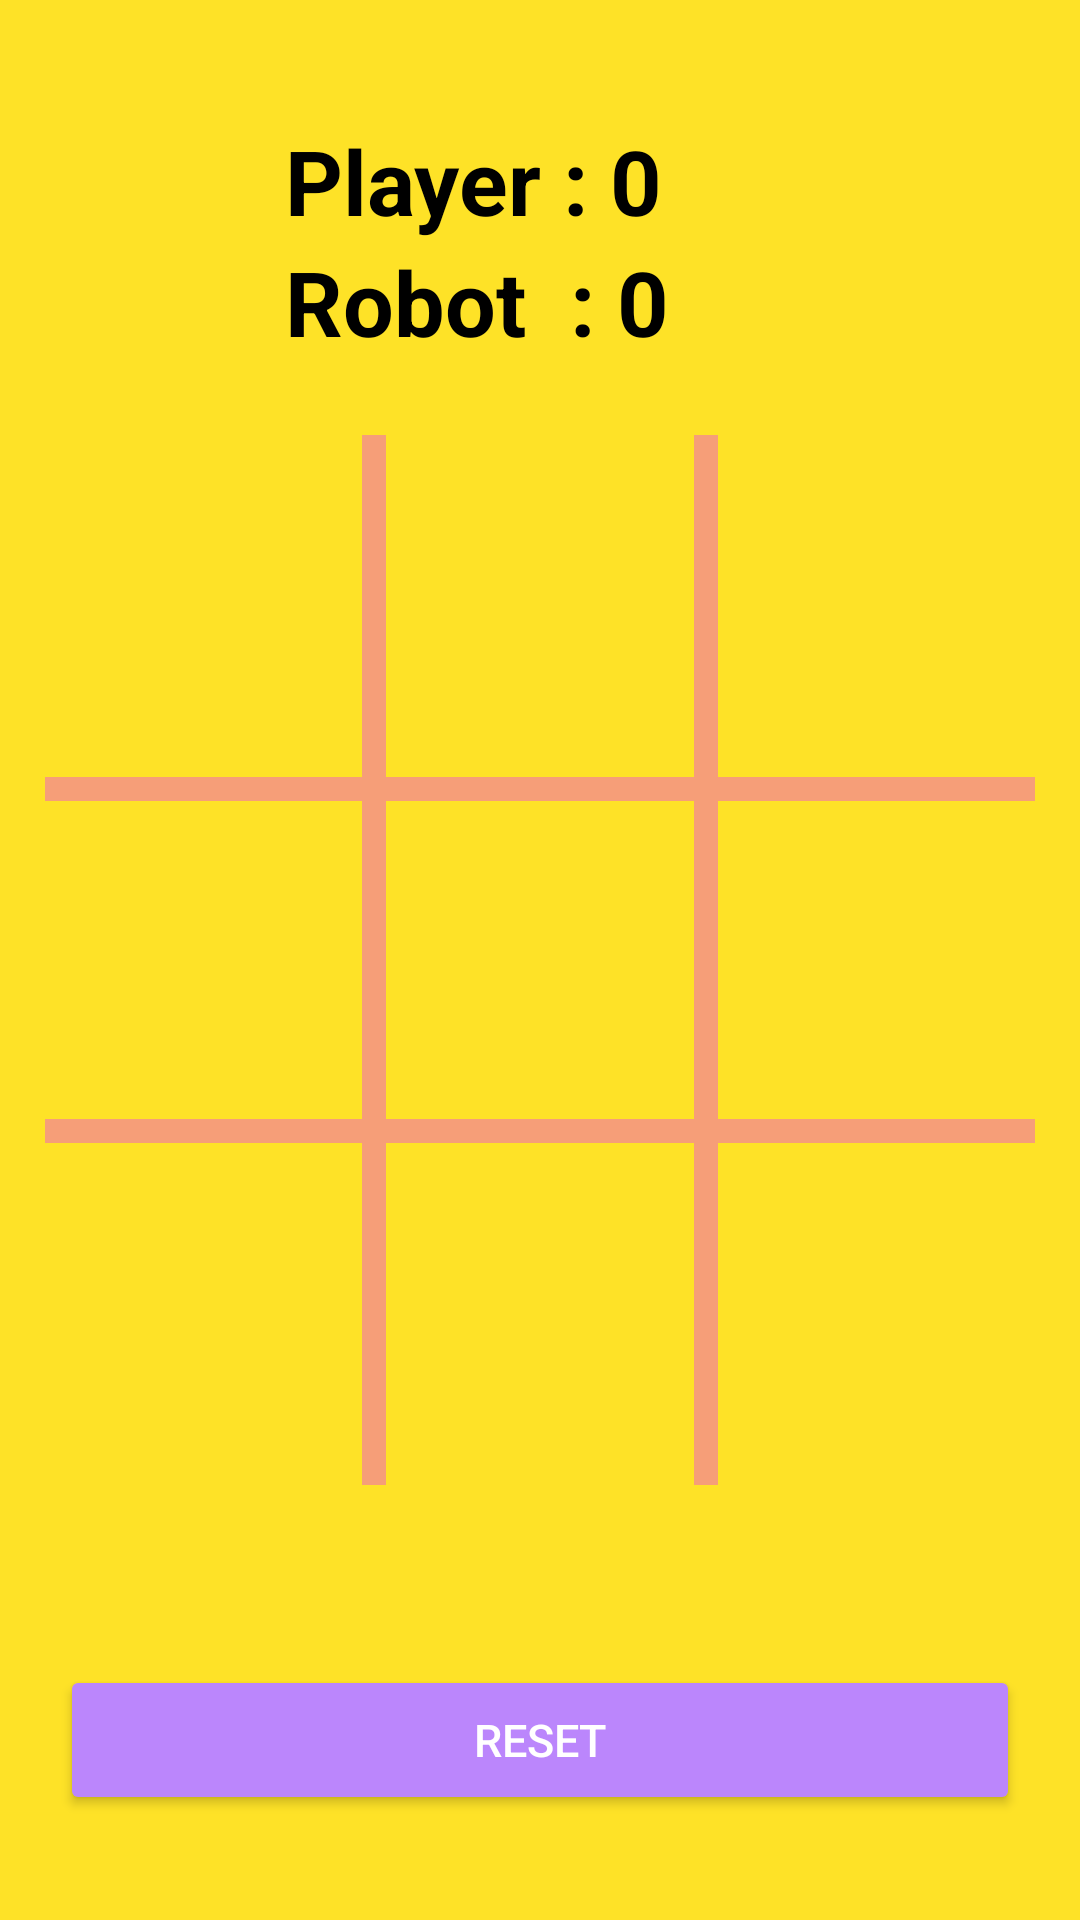

Reconstruct the res/layout file that produces this screen, plus the resources it refers to.
<!-- AndroidManifest.xml: application theme Theme.Androidprj -->
<!-- res/layout/robot_easy.xml -->
<?xml version="1.0" encoding="utf-8"?>
<RelativeLayout xmlns:android="http://schemas.android.com/apk/res/android"
    xmlns:app="http://schemas.android.com/apk/res-auto"
    xmlns:tools="http://schemas.android.com/tools"
    android:layout_width="match_parent"
    android:layout_height="match_parent"
    android:background="#FEE227"
    tools:context=".robot_easy">

    <RelativeLayout
        android:layout_width="90dp"
        android:layout_height="90dp"
        android:layout_centerInParent="true"
        android:id="@+id/btn5"
        android:layout_marginLeft="20dp"
        android:layout_marginRight="20dp"
        android:background="#FEE227">

        <ImageView
            android:layout_width="match_parent"
            android:layout_height="match_parent"

            android:id="@+id/buttonImage5">

        </ImageView>

    </RelativeLayout>

    <RelativeLayout
        android:layout_width="90dp"
        android:layout_height="90dp"
        android:layout_centerInParent="true"
        android:id="@+id/btn4"
        android:layout_toLeftOf="@id/btn5"
        android:background="#FEE227">

        <ImageView
            android:layout_width="match_parent"
            android:layout_height="match_parent"

            android:id="@+id/buttonImage4">

        </ImageView>

    </RelativeLayout>
    <RelativeLayout
        android:layout_width="90dp"
        android:layout_height="90dp"
        android:layout_centerInParent="true"
        android:id="@+id/btn6"
        android:layout_toRightOf="@id/btn5"
        android:background="#FEE227">

        <ImageView
            android:layout_width="match_parent"
            android:layout_height="match_parent"

            android:id="@+id/buttonImage6">

        </ImageView>

    </RelativeLayout>

    <RelativeLayout
        android:layout_width="330dp"
        android:layout_height="8dp"
        android:background="#F69e78"
        android:layout_centerHorizontal="true"
        android:layout_above="@id/btn5"
        android:layout_marginBottom="8dp">

    </RelativeLayout>

    <RelativeLayout
        android:layout_width="330dp"
        android:layout_height="8dp"
        android:background="#F69e78"
        android:layout_centerHorizontal="true"
        android:layout_below="@id/btn5"
        android:layout_marginTop="8dp">

    </RelativeLayout>

    <RelativeLayout
        android:layout_width="8dp"
        android:layout_height="350dp"
        android:background="#F69e78"
        android:layout_centerVertical="true"
        android:layout_toLeftOf="@id/btn5"
        android:layout_marginRight="-14dp">

    </RelativeLayout>

    <RelativeLayout
        android:layout_width="8dp"
        android:layout_height="350dp"
        android:background="#F69e78"
        android:layout_centerVertical="true"
        android:layout_toRightOf="@id/btn5"
        android:layout_marginLeft="-14dp">

    </RelativeLayout>


    <Button
        android:layout_width="320dp"
        android:layout_height="50dp"
        android:layout_below="@+id/btn8"
        android:layout_centerHorizontal="true"
        android:layout_marginTop="80dp"
        android:text="Reset"
        android:id="@+id/Reset"
        android:textSize="15sp"
        android:textColor="@color/white"
        android:backgroundTint="@color/purple_200">

    </Button>

    <RelativeLayout
        android:layout_width="90dp"
        android:layout_height="90dp"
        android:layout_centerInParent="true"
        android:id="@+id/btn8"
        android:layout_below="@id/btn5"
        android:layout_marginTop="20dp"
        android:layout_marginLeft="20dp"
        android:layout_marginRight="20dp"
        android:background="#FEE227">

        <ImageView
            android:layout_width="match_parent"
            android:layout_height="match_parent"

            android:id="@+id/buttonImage8">

        </ImageView>

    </RelativeLayout>

    <RelativeLayout
        android:layout_width="90dp"
        android:layout_height="90dp"
        android:layout_centerInParent="true"
        android:id="@+id/btn7"
        android:layout_below="@id/btn5"
        android:layout_marginTop="20dp"

        android:layout_toLeftOf="@id/btn8"

        android:background="#FEE227">

        <ImageView
            android:layout_width="match_parent"
            android:layout_height="match_parent"

            android:id="@+id/buttonImage7">

        </ImageView>

    </RelativeLayout>

    <RelativeLayout
        android:layout_width="90dp"
        android:layout_height="90dp"
        android:layout_centerInParent="true"
        android:id="@+id/btn9"
        android:layout_below="@id/btn5"
        android:layout_marginTop="20dp"

        android:layout_toRightOf="@id/btn8"

        android:background="#FEE227">

        <ImageView
            android:layout_width="match_parent"
            android:layout_height="match_parent"

            android:id="@+id/buttonImage9">

        </ImageView>

    </RelativeLayout>




    <LinearLayout
        android:layout_width="250dp"
        android:layout_height="wrap_content"
        android:orientation="vertical"
        android:paddingRight="40dp"
        android:paddingLeft="40dp"
        android:layout_marginTop="40dp"
        android:layout_centerHorizontal="true"
        >


        <TextView
            android:layout_width="match_parent"
            android:layout_height="wrap_content"
            android:text="Player : 0"
            android:textSize="30sp"
            android:textColor="@color/black"
            android:textStyle="bold"
            android:id="@+id/ScoreX"
            >

        </TextView>
        <TextView
            android:layout_width="match_parent"
            android:layout_height="wrap_content"
            android:text="Robot  : 0"
            android:textSize="30sp"
            android:textColor="@color/black"
            android:textStyle="bold"
            android:id="@+id/ScoreY"
            >

        </TextView>

    </LinearLayout>


    <RelativeLayout
        android:layout_width="90dp"
        android:layout_height="90dp"
        android:layout_centerInParent="true"
        android:id="@+id/btn2"
        android:layout_above="@id/btn5"
        android:layout_marginBottom="20dp"
        android:layout_marginLeft="20dp"
        android:layout_marginRight="20dp"
        android:background="#FEE227">

        <ImageView
            android:layout_width="match_parent"
            android:layout_height="match_parent"

            android:id="@+id/buttonImage2">

        </ImageView>

    </RelativeLayout>

    <RelativeLayout
        android:layout_width="90dp"
        android:layout_height="90dp"
        android:layout_centerInParent="true"
        android:id="@+id/btn1"
        android:layout_above="@id/btn5"
        android:layout_marginBottom="20dp"
        android:layout_toLeftOf="@id/btn2"
        android:background="#FEE227">

        <ImageView
            android:id="@+id/buttonImage1"
            android:layout_width="match_parent"
            android:layout_height="match_parent"
            >

        </ImageView>

    </RelativeLayout>


    <RelativeLayout
        android:layout_width="90dp"
        android:layout_height="90dp"
        android:layout_centerInParent="true"
        android:id="@+id/btn3"
        android:layout_above="@id/btn5"
        android:layout_marginBottom="20dp"
        android:layout_toRightOf="@id/btn2"
        android:background="#FEE227">

        <ImageView
            android:layout_width="match_parent"
            android:layout_height="match_parent"

            android:id="@+id/buttonImage3">

        </ImageView>

    </RelativeLayout>





</RelativeLayout>
<!-- resources referenced by this layout -->
<resources>
  <color name="black">#FF000000</color>
  <color name="purple_200">#FFBB86FC</color>
  <color name="white">#FFFFFFFF</color>
  <style name="Theme.Androidprj" parent="Theme.MaterialComponents.DayNight.NoActionBar">
          
          <item name="colorPrimary">@color/purple_500</item>
          <item name="colorPrimaryVariant">@color/purple_700</item>
          <item name="colorOnPrimary">@color/white</item>
          
          <item name="colorSecondary">@color/teal_200</item>
          <item name="colorSecondaryVariant">@color/teal_700</item>
          <item name="colorOnSecondary">@color/black</item>
          
          <item name="android:statusBarColor" tools:targetApi="l">?attr/colorPrimaryVariant</item>
          
      </style>
  <color name="purple_500">#FF6200EE</color>
  <color name="purple_700">#FF3700B3</color>
  <color name="teal_200">#FF03DAC5</color>
  <color name="teal_700">#FF018786</color>
</resources>
